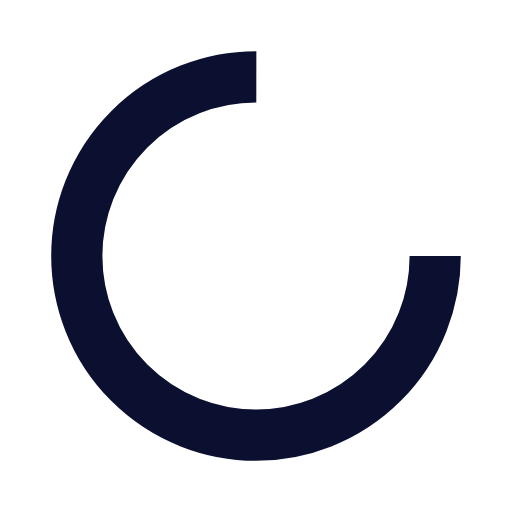
t = 0.00 s
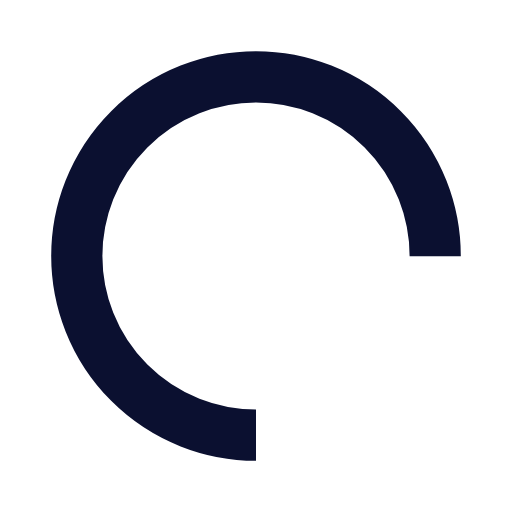
t = 0.25 s
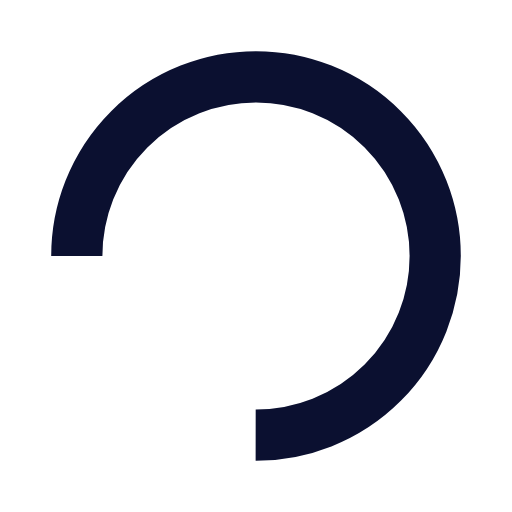
t = 0.50 s
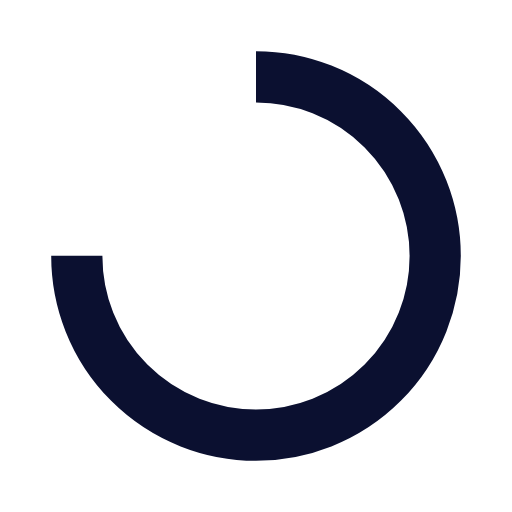
t = 0.75 s

The animated SVG that drew these frames (rendered in a browser with its animation timeline set to each time). Animation: 1 SMIL element (animateTransform=1); one cycle of 1.00 s, repeats indefinitely.

<?xml version="1.0" encoding="utf-8"?>
<svg xmlns="http://www.w3.org/2000/svg" xmlns:xlink="http://www.w3.org/1999/xlink" style="margin: auto; background: rgba(0, 0, 0, 0) none repeat scroll 0% 0%; display: block; shape-rendering: auto;" width="200px" height="200px" viewBox="0 0 100 100" preserveAspectRatio="xMidYMid">
<circle cx="50" cy="50" fill="none" stroke="#0b1030" stroke-width="10" r="35" stroke-dasharray="164.93361431346415 56.97787143782138">
  <animateTransform attributeName="transform" type="rotate" repeatCount="indefinite" dur="1s" values="0 50 50;360 50 50" keyTimes="0;1"></animateTransform>
</circle>
</svg>